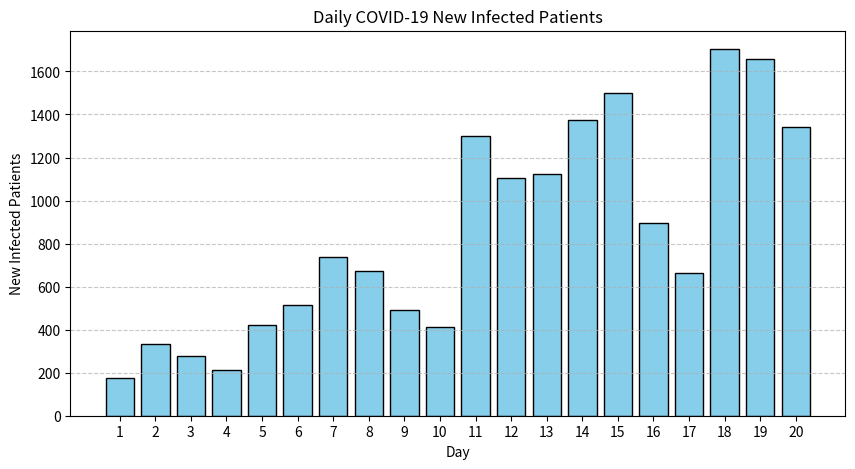

The matplotlib source for this figure:
import matplotlib.pyplot as plt

days = list(range(1, 21))  # 20 days
infections = [174, 335, 278, 214, 422, 513, 737, 672, 489, 412, 1301, 1105, 1123, 1376, 1502, 894, 665, 1704, 1656, 1342]

plt.figure(figsize=(10, 5))
plt.bar(days, infections, color='skyblue', edgecolor='black')
plt.xlabel("Day")
plt.ylabel("New Infected Patients")
plt.title("Daily COVID-19 New Infected Patients")
plt.xticks(days)
plt.grid(axis='y', linestyle='--', alpha=0.7)

plt.show()
